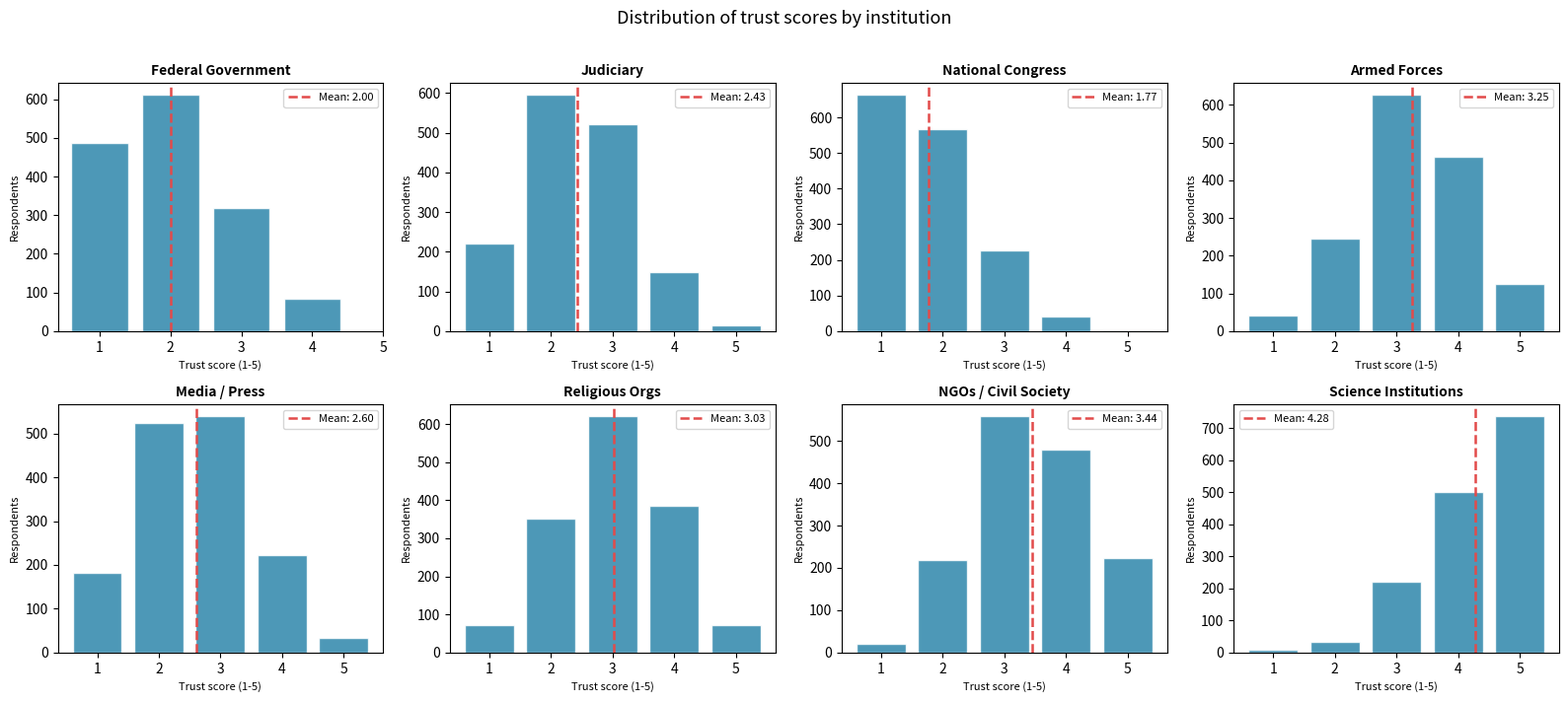
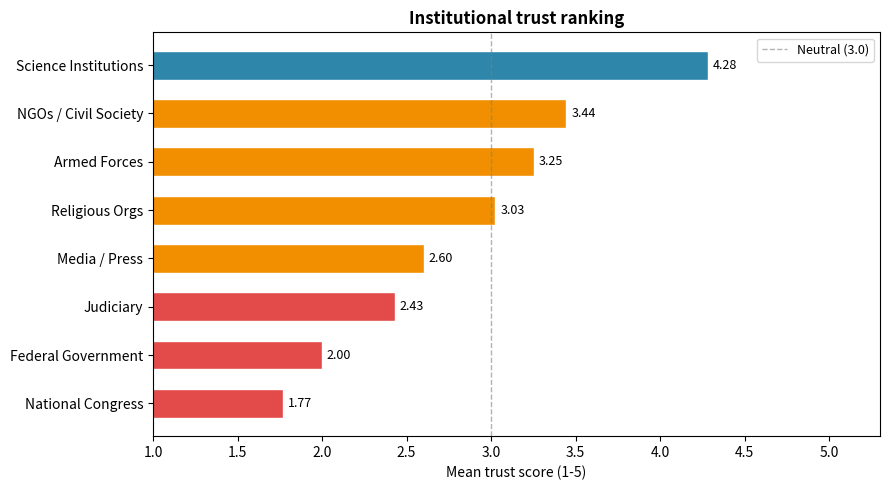
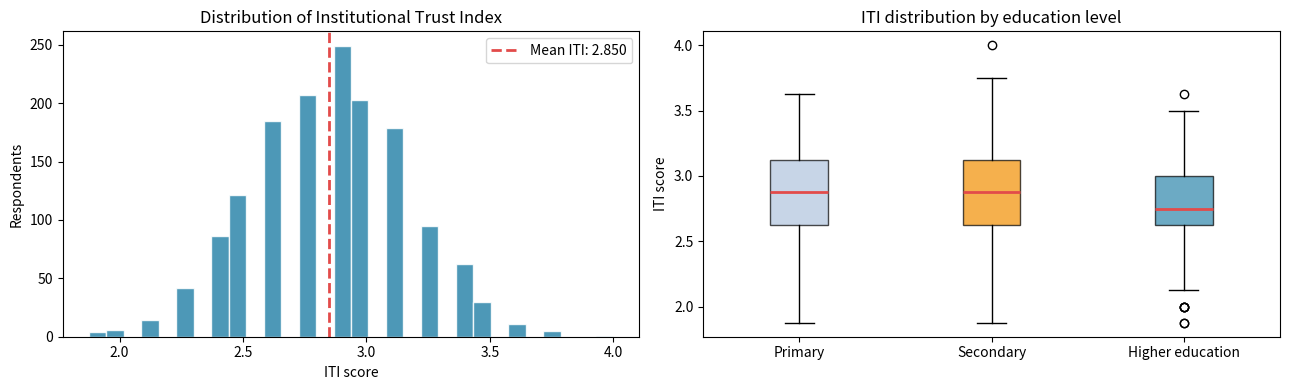
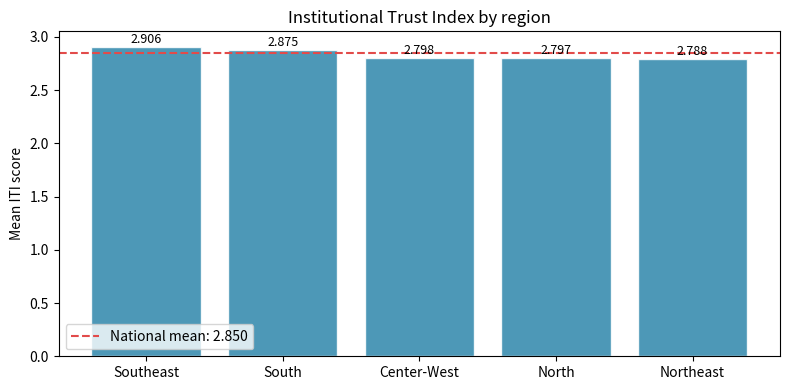
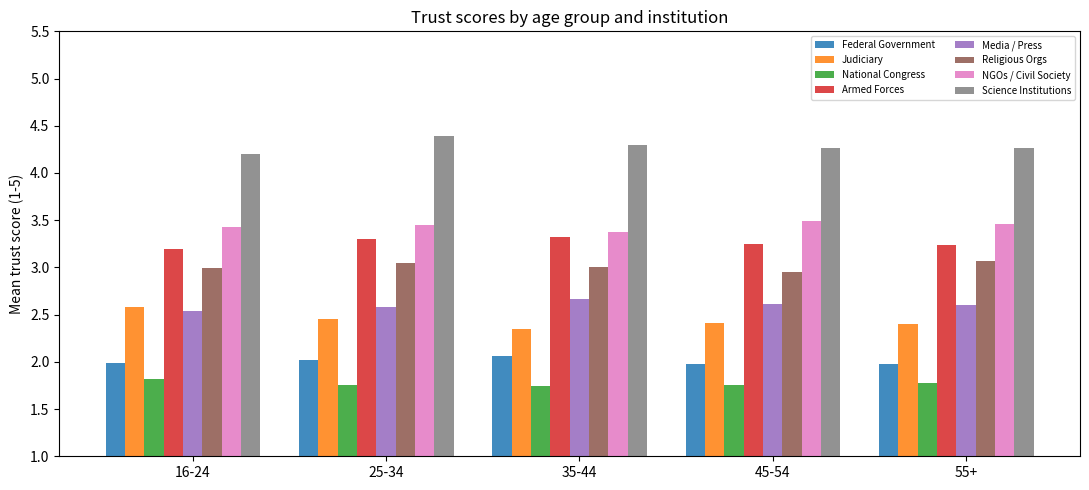
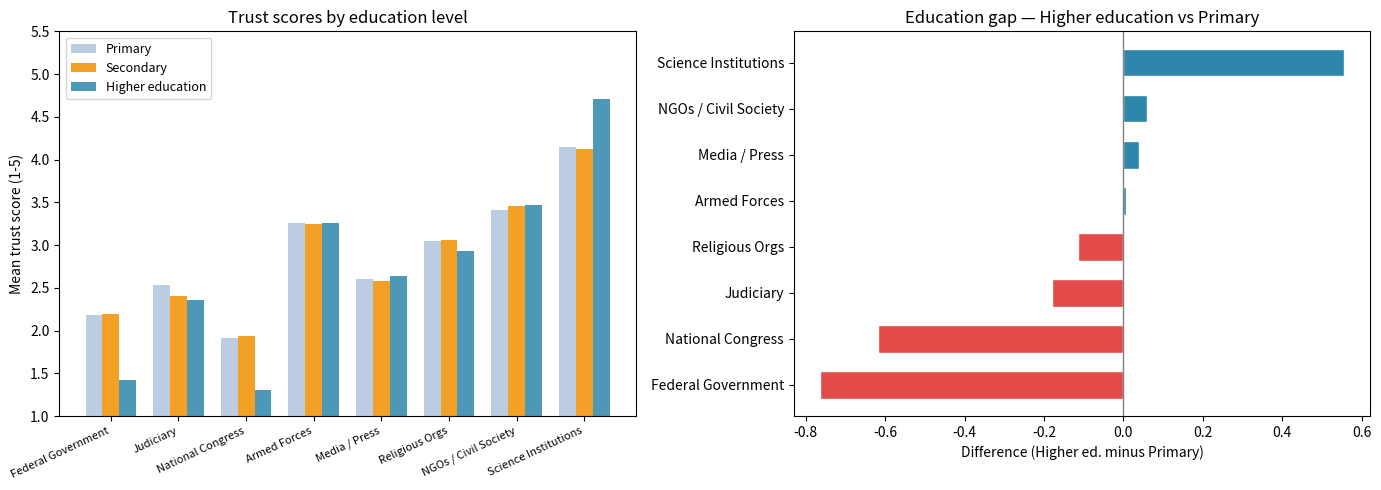
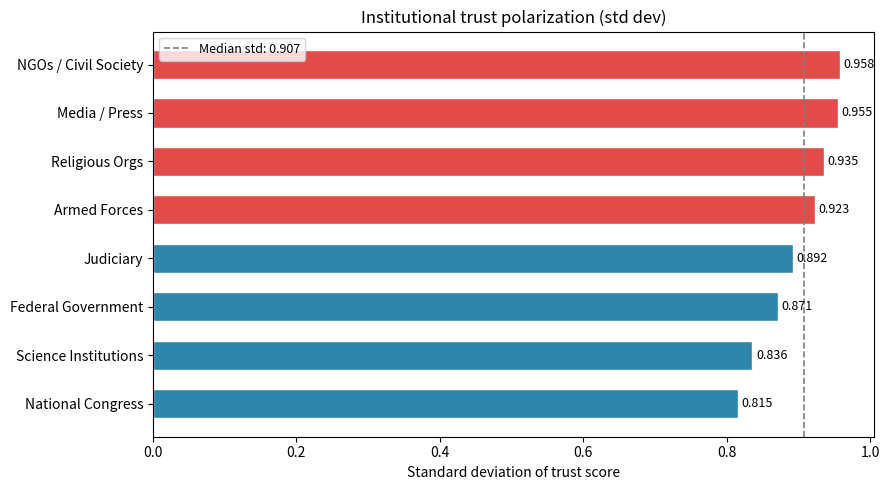
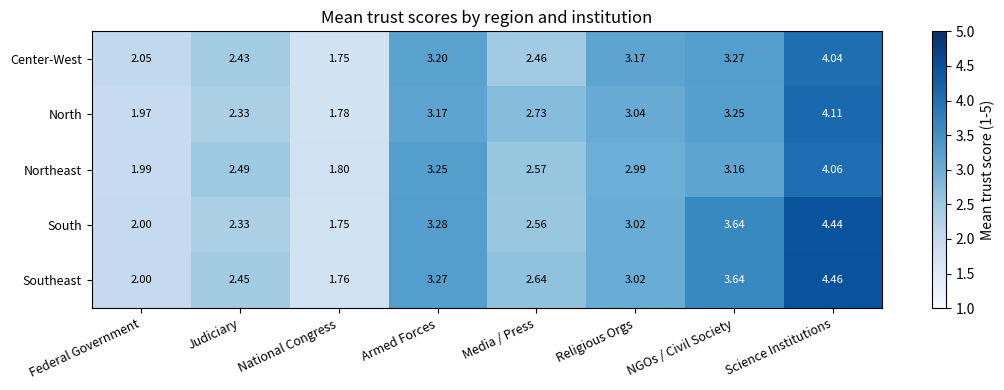

Write Python code to recreate these figures, in order.
import pandas as pd
import numpy as np
import matplotlib.pyplot as plt
import matplotlib.colors as mcolors

pd.set_option('display.max_columns', None)
pd.set_option('display.float_format', '{:.2f}'.format)

# Trust variables (1 = no trust at all, 5 = complete trust)
TRUST_VARS = [
    'trust_gov',        # Federal Government
    'trust_judiciary',  # Judiciary
    'trust_congress',   # National Congress
    'trust_military',   # Armed Forces
    'trust_media',      # Media / Press
    'trust_religion',   # Religious Organizations
    'trust_ngo',        # NGOs and Civil Society
    'trust_science',    # Science and Research Institutions
]

INSTITUTION_LABELS = {
    'trust_gov':       'Federal Government',
    'trust_judiciary': 'Judiciary',
    'trust_congress':  'National Congress',
    'trust_military':  'Armed Forces',
    'trust_media':     'Media / Press',
    'trust_religion':  'Religious Orgs',
    'trust_ngo':       'NGOs / Civil Society',
    'trust_science':   'Science Institutions',
}

PALETTE = {
    'main':   '#2E86AB',
    'accent': '#E24B4A',
    'mid':    '#F18F01',
    'soft':   '#B0C4DE',
}

RANDOM_STATE = 42

print('Setup complete.')
print(f'Institutions covered: {len(TRUST_VARS)}')

np.random.seed(RANDOM_STATE)
n = 1500

# Realistic base means per institution (1-5 scale)
base_means = {
    'trust_gov':       2.1,
    'trust_judiciary': 2.4,
    'trust_congress':  1.9,
    'trust_military':  3.3,
    'trust_media':     2.6,
    'trust_religion':  3.0,
    'trust_ngo':       3.2,
    'trust_science':   4.0,
}

data = {}
for var, mean in base_means.items():
    raw = np.random.normal(loc=mean, scale=0.9, size=n)
    data[var] = np.clip(raw, 1, 5).round(0).astype(int)

df = pd.DataFrame(data)

# Demographics
df['age'] = np.random.randint(16, 80, n)
df['age_group'] = pd.cut(
    df['age'], bins=[15, 24, 34, 44, 54, 79],
    labels=['16-24', '25-34', '35-44', '45-54', '55+']
)
df['gender'] = np.random.choice(['Female', 'Male'], n, p=[0.52, 0.48])
df['region'] = np.random.choice(
    ['Southeast', 'Northeast', 'South', 'Center-West', 'North'], n,
    p=[0.42, 0.27, 0.15, 0.08, 0.08]
)
df['education'] = np.random.choice(
    ['Primary', 'Secondary', 'Higher education'], n,
    p=[0.30, 0.45, 0.25]
)

# Regional variation: South and Southeast slightly higher trust in science and NGOs
mask_s = df['region'].isin(['South', 'Southeast'])
df.loc[mask_s, 'trust_science'] = np.clip(df.loc[mask_s, 'trust_science'] + np.random.randint(0, 2, mask_s.sum()), 1, 5)
df.loc[mask_s, 'trust_ngo']     = np.clip(df.loc[mask_s, 'trust_ngo'] + np.random.randint(0, 2, mask_s.sum()), 1, 5)

# Education variation: higher education -> higher trust in science, lower in political institutions
mask_h = df['education'] == 'Higher education'
df.loc[mask_h, 'trust_science']   = np.clip(df.loc[mask_h, 'trust_science'] + 1, 1, 5)
df.loc[mask_h, 'trust_gov']       = np.clip(df.loc[mask_h, 'trust_gov'] - 1, 1, 5)
df.loc[mask_h, 'trust_congress']  = np.clip(df.loc[mask_h, 'trust_congress'] - 1, 1, 5)

print(f'Dataset created: {df.shape[0]} respondents, {df.shape[1]} variables')
df[TRUST_VARS].describe().round(2)

print('=== Missing values ===')
print(df[TRUST_VARS].isnull().sum())

print('\n=== Value ranges (should be 1-5) ===')
for var in TRUST_VARS:
    mn, mx = df[var].min(), df[var].max()
    flag = ' OK' if mn >= 1 and mx <= 5 else ' OUT OF RANGE'
    print(f'  {var}: min={mn}, max={mx}{flag}')

print('\n=== Sample size by group ===')
print('Region:')
print(df['region'].value_counts())
print('\nEducation:')
print(df['education'].value_counts())
print('\nAge group:')
print(df['age_group'].value_counts().sort_index())

fig, axes = plt.subplots(2, 4, figsize=(16, 7))
axes = axes.flatten()

for i, var in enumerate(TRUST_VARS):
    counts = df[var].value_counts().sort_index()
    axes[i].bar(counts.index, counts.values, color=PALETTE['main'], alpha=0.85, edgecolor='white')
    axes[i].axvline(df[var].mean(), color=PALETTE['accent'], linewidth=1.8, linestyle='--',
                    label=f"Mean: {df[var].mean():.2f}")
    axes[i].set_title(INSTITUTION_LABELS[var], fontsize=10, fontweight='bold')
    axes[i].set_xlabel('Trust score (1-5)', fontsize=8)
    axes[i].set_ylabel('Respondents', fontsize=8)
    axes[i].set_xticks([1, 2, 3, 4, 5])
    axes[i].legend(fontsize=8)

plt.suptitle('Distribution of trust scores by institution', fontsize=13, y=1.01)
plt.tight_layout()
plt.show()

means = df[TRUST_VARS].mean().rename(INSTITUTION_LABELS).sort_values()
colors = [PALETTE['accent'] if v < 2.5 else PALETTE['mid'] if v < 3.5 else PALETTE['main']
          for v in means.values]

fig, ax = plt.subplots(figsize=(9, 5))
bars = ax.barh(means.index, means.values, color=colors, edgecolor='white', height=0.6)
ax.axvline(3.0, color='grey', linewidth=1, linestyle='--', alpha=0.6, label='Neutral (3.0)')

for bar, val in zip(bars, means.values):
    ax.text(val + 0.03, bar.get_y() + bar.get_height() / 2,
            f'{val:.2f}', va='center', fontsize=9)

ax.set_xlim(1, 5.3)
ax.set_xlabel('Mean trust score (1-5)', fontsize=10)
ax.set_title('Institutional trust ranking', fontsize=12, fontweight='bold')
ax.legend(fontsize=9)
plt.tight_layout()
plt.show()

print('\nRanking (descending):')
for inst, score in means.sort_values(ascending=False).items():
    print(f'  {inst:<28} {score:.3f}')

df['iti'] = df[TRUST_VARS].mean(axis=1).round(3)

fig, axes = plt.subplots(1, 2, figsize=(13, 4))

# Distribution
axes[0].hist(df['iti'], bins=30, color=PALETTE['main'], alpha=0.85, edgecolor='white')
axes[0].axvline(df['iti'].mean(), color=PALETTE['accent'], linewidth=2, linestyle='--',
                label=f"Mean ITI: {df['iti'].mean():.3f}")
axes[0].set_xlabel('ITI score')
axes[0].set_ylabel('Respondents')
axes[0].set_title('Distribution of Institutional Trust Index')
axes[0].legend()

# Box plot by education
edu_order = ['Primary', 'Secondary', 'Higher education']
data_box = [df[df['education'] == e]['iti'].values for e in edu_order]
bp = axes[1].boxplot(data_box, labels=edu_order, patch_artist=True,
                     medianprops=dict(color=PALETTE['accent'], linewidth=2))
colors_box = [PALETTE['soft'], PALETTE['mid'], PALETTE['main']]
for patch, color in zip(bp['boxes'], colors_box):
    patch.set_facecolor(color)
    patch.set_alpha(0.7)
axes[1].set_ylabel('ITI score')
axes[1].set_title('ITI distribution by education level')

plt.tight_layout()
plt.show()

print(f'\nITI summary:')
print(f'  Mean:   {df["iti"].mean():.3f}')
print(f'  Median: {df["iti"].median():.3f}')
print(f'  Std:    {df["iti"].std():.3f}')
print(f'  Min:    {df["iti"].min():.3f}')
print(f'  Max:    {df["iti"].max():.3f}')

region_profile = df.groupby('region')['iti'].mean().sort_values(ascending=False)

fig, ax = plt.subplots(figsize=(8, 4))
bars = ax.bar(region_profile.index, region_profile.values,
              color=PALETTE['main'], alpha=0.85, edgecolor='white')
ax.axhline(df['iti'].mean(), color=PALETTE['accent'], linewidth=1.5, linestyle='--',
           label=f"National mean: {df['iti'].mean():.3f}")

for bar, val in zip(bars, region_profile.values):
    ax.text(bar.get_x() + bar.get_width() / 2, val + 0.01,
            f'{val:.3f}', ha='center', va='bottom', fontsize=9)

ax.set_ylabel('Mean ITI score')
ax.set_title('Institutional Trust Index by region', fontsize=12)
ax.legend()
plt.tight_layout()
plt.show()

print('\nMean ITI by region:')
print(region_profile.round(3).to_string())

age_profile = df.groupby('age_group', observed=True)[TRUST_VARS].mean().round(3)
age_profile.columns = [INSTITUTION_LABELS[v] for v in TRUST_VARS]

fig, ax = plt.subplots(figsize=(11, 5))
x = np.arange(len(age_profile.index))
width = 0.1

cmap = plt.get_cmap('tab10')
for i, inst in enumerate(age_profile.columns):
    offset = (i - len(age_profile.columns) / 2) * width
    ax.bar(x + offset, age_profile[inst], width=width, label=inst,
           color=cmap(i), alpha=0.85)

ax.set_xticks(x)
ax.set_xticklabels(age_profile.index)
ax.set_ylabel('Mean trust score (1-5)')
ax.set_title('Trust scores by age group and institution', fontsize=12)
ax.legend(fontsize=7, loc='upper right', ncol=2)
ax.set_ylim(1, 5.5)
plt.tight_layout()
plt.show()

print('\nMean trust by age group:')
age_profile

edu_order = ['Primary', 'Secondary', 'Higher education']
edu_profile = df.groupby('education')[TRUST_VARS].mean().reindex(edu_order).round(3)
edu_profile.columns = [INSTITUTION_LABELS[v] for v in TRUST_VARS]

# Diverging chart: difference between Higher education and Primary
diff = (edu_profile.loc['Higher education'] - edu_profile.loc['Primary']).sort_values()
colors_div = [PALETTE['accent'] if v < 0 else PALETTE['main'] for v in diff.values]

fig, axes = plt.subplots(1, 2, figsize=(14, 5))

# Grouped bar
x = np.arange(len(edu_profile.columns))
w = 0.25
palette_edu = [PALETTE['soft'], PALETTE['mid'], PALETTE['main']]
for i, (edu, color) in enumerate(zip(edu_order, palette_edu)):
    axes[0].bar(x + (i - 1) * w, edu_profile.loc[edu], width=w,
                label=edu, color=color, alpha=0.85)
axes[0].set_xticks(x)
axes[0].set_xticklabels(edu_profile.columns, rotation=25, ha='right', fontsize=8)
axes[0].set_ylabel('Mean trust score (1-5)')
axes[0].set_title('Trust scores by education level')
axes[0].legend(fontsize=9)
axes[0].set_ylim(1, 5.5)

# Diverging
axes[1].barh(diff.index, diff.values, color=colors_div, edgecolor='white', height=0.6)
axes[1].axvline(0, color='grey', linewidth=1)
axes[1].set_xlabel('Difference (Higher ed. minus Primary)')
axes[1].set_title('Education gap — Higher education vs Primary')

plt.tight_layout()
plt.show()

print('\nEducation gap (Higher education minus Primary):')
print(diff.round(3).to_string())

polarization = df[TRUST_VARS].std().rename(INSTITUTION_LABELS).sort_values(ascending=False)

fig, ax = plt.subplots(figsize=(9, 5))
colors_pol = [PALETTE['accent'] if v > polarization.median() else PALETTE['main']
              for v in polarization.values]
bars = ax.barh(polarization.index, polarization.values,
               color=colors_pol, edgecolor='white', height=0.6)
ax.axvline(polarization.median(), color='grey', linewidth=1.2, linestyle='--',
           label=f'Median std: {polarization.median():.3f}')

for bar, val in zip(bars, polarization.values):
    ax.text(val + 0.005, bar.get_y() + bar.get_height() / 2,
            f'{val:.3f}', va='center', fontsize=9)

ax.set_xlabel('Standard deviation of trust score')
ax.set_title('Institutional trust polarization (std dev)', fontsize=12)
ax.invert_yaxis()
ax.legend(fontsize=9)
plt.tight_layout()
plt.show()

print('\nPolarization ranking (highest to lowest):')
print(polarization.round(3).to_string())

heatmap_data = df.groupby('region')[TRUST_VARS].mean().round(2)
heatmap_data.columns = [INSTITUTION_LABELS[v] for v in TRUST_VARS]

fig, ax = plt.subplots(figsize=(11, 4))
im = ax.imshow(heatmap_data.values, cmap='Blues', aspect='auto', vmin=1, vmax=5)
plt.colorbar(im, ax=ax, label='Mean trust score (1-5)')

ax.set_xticks(range(len(heatmap_data.columns)))
ax.set_xticklabels(heatmap_data.columns, rotation=25, ha='right', fontsize=9)
ax.set_yticks(range(len(heatmap_data.index)))
ax.set_yticklabels(heatmap_data.index, fontsize=9)

for i in range(len(heatmap_data.index)):
    for j in range(len(heatmap_data.columns)):
        val = heatmap_data.iloc[i, j]
        text_color = 'white' if val > 3.5 else 'black'
        ax.text(j, i, f'{val:.2f}', ha='center', va='center',
                fontsize=8, color=text_color)

ax.set_title('Mean trust scores by region and institution', fontsize=12)
plt.tight_layout()
plt.show()

export_cols = ['age', 'age_group', 'gender', 'region', 'education', 'iti'] + TRUST_VARS
df[export_cols].to_csv('institutional_trust_data.csv', index=False)

summary = df[TRUST_VARS].agg(['mean', 'median', 'std']).round(3)
summary.columns = [INSTITUTION_LABELS[v] for v in TRUST_VARS]
summary.to_csv('trust_summary.csv')

print('Files saved:')
print('  institutional_trust_data.csv -- full dataset with ITI')
print('  trust_summary.csv            -- mean, median and std per institution')
print(f'\nFinal dataset: {df.shape[0]} respondents')
print(f'National mean ITI: {df["iti"].mean():.3f}')
print(f'\nTop 3 most trusted institutions:')
top3 = df[TRUST_VARS].mean().rename(INSTITUTION_LABELS).sort_values(ascending=False).head(3)
for inst, score in top3.items():
    print(f'  {inst}: {score:.3f}')
print(f'\nBottom 3 least trusted institutions:')
bot3 = df[TRUST_VARS].mean().rename(INSTITUTION_LABELS).sort_values().head(3)
for inst, score in bot3.items():
    print(f'  {inst}: {score:.3f}')
